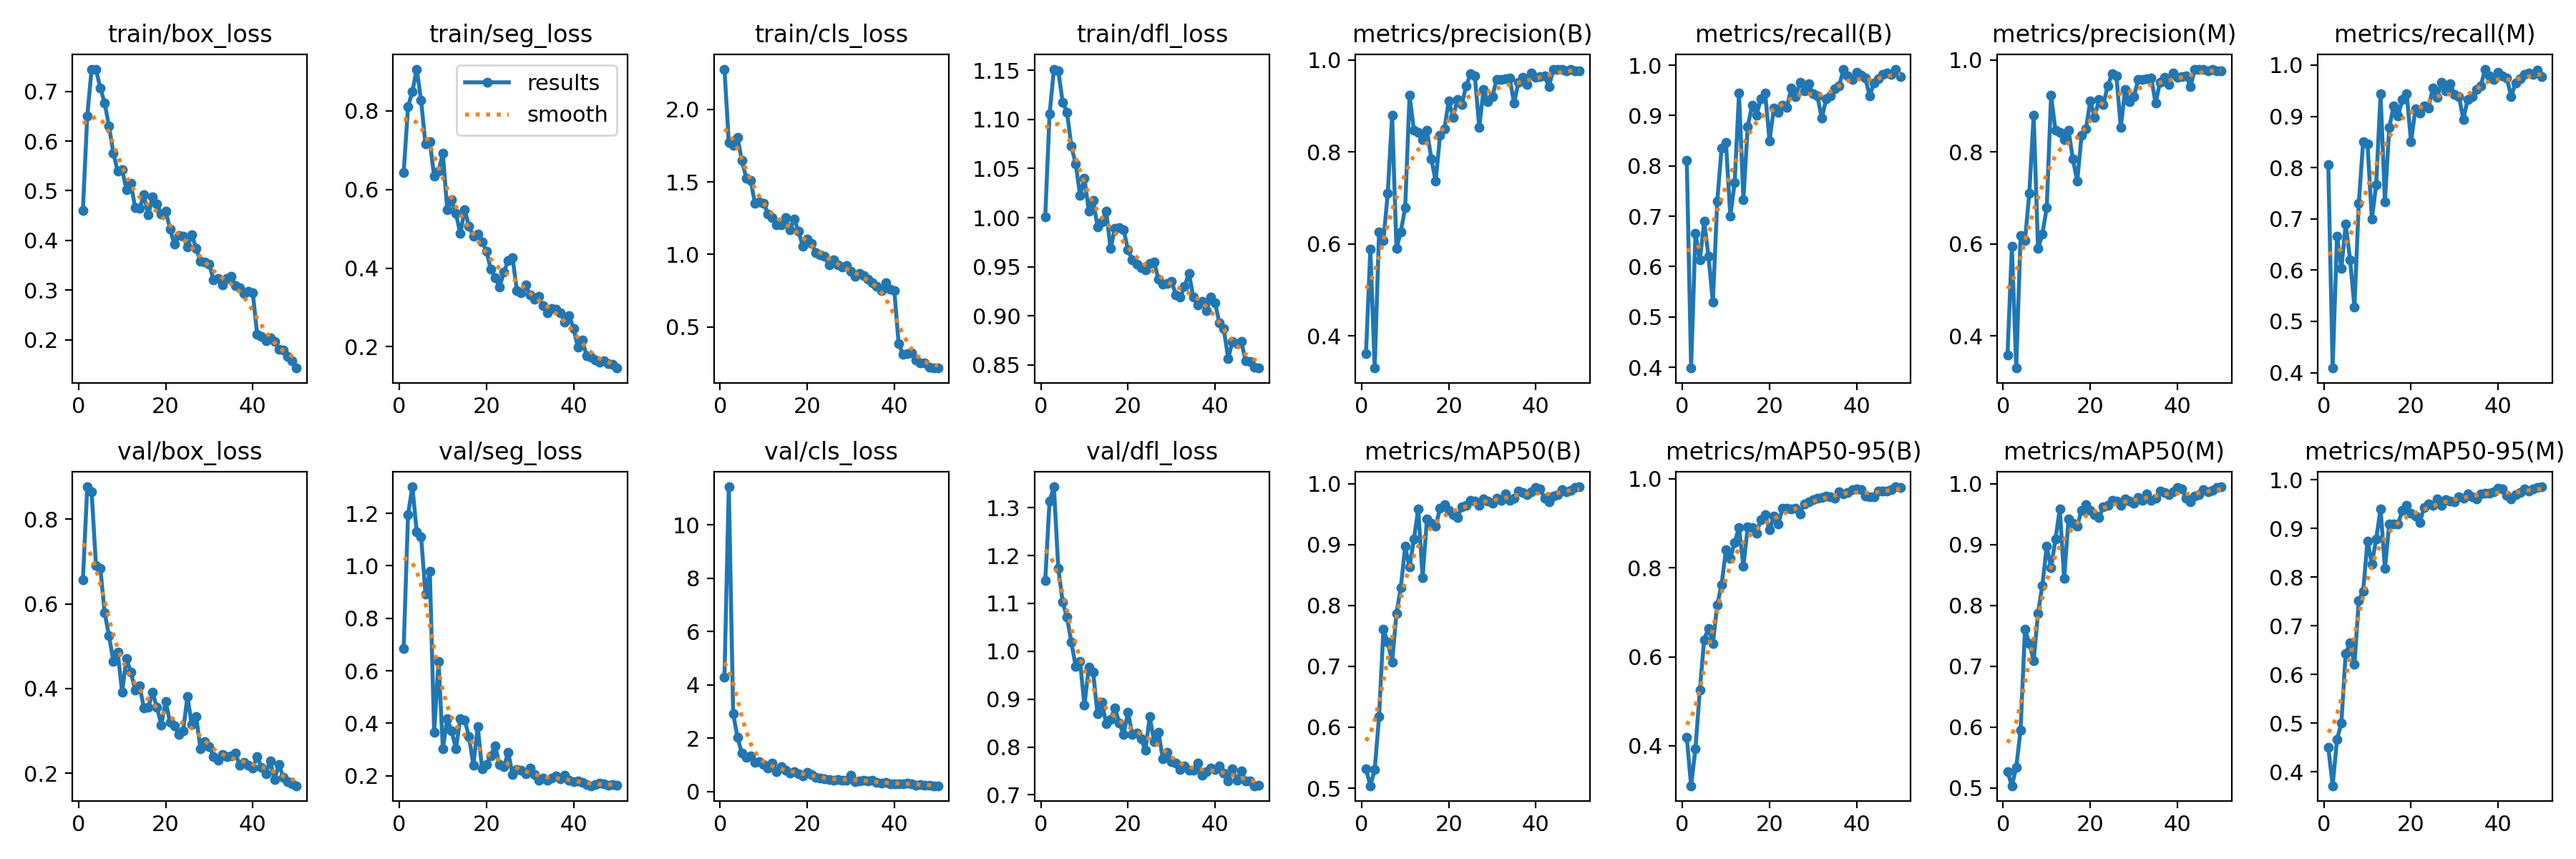

Values plotted in this chart, from the file beside it:
epoch, train/box_loss, train/seg_loss, train/cls_loss, train/dfl_loss, metrics/precision(B), metrics/recall(B), metrics/mAP50(B), metrics/mAP50-95(B), metrics/precision(M), metrics/recall(M), metrics/mAP50(M), metrics/mAP50-95(M), val/box_loss, val/seg_loss, val/cls_loss, val/dfl_loss, lr/pg0, lr/pg1, lr/pg2
1, 0.4609, 0.6426, 2.278, 1.001, 0.3613, 0.8113, 0.5317, 0.4187, 0.3591, 0.8056, 0.5272, 0.4506, 0.6565, 0.6852, 4.279, 1.147, 0.0003688, 0.0003688, 0.0003688
2, 0.6507, 0.8113, 1.772, 1.105, 0.5884, 0.3985, 0.504, 0.3104, 0.5944, 0.4089, 0.5037, 0.3718, 0.8765, 1.195, 11.43, 1.314, 0.0007245, 0.0007245, 0.0007245
3, 0.7449, 0.8492, 1.751, 1.151, 0.3303, 0.6664, 0.5301, 0.394, 0.3303, 0.6664, 0.534, 0.4665, 0.8652, 1.301, 2.922, 1.343, 0.001066, 0.001066, 0.001066
4, 0.7442, 0.9064, 1.808, 1.15, 0.6269, 0.6128, 0.617, 0.525, 0.6189, 0.6032, 0.5955, 0.5011, 0.6904, 1.13, 2.03, 1.173, 0.001045, 0.001045, 0.001045
5, 0.7072, 0.8264, 1.647, 1.118, 0.6068, 0.6895, 0.7607, 0.6387, 0.6068, 0.6895, 0.7603, 0.6439, 0.6842, 1.11, 1.427, 1.103, 0.001045, 0.001045, 0.001045
6, 0.6765, 0.716, 1.528, 1.107, 0.7103, 0.6199, 0.7397, 0.6643, 0.7103, 0.6199, 0.7378, 0.665, 0.5784, 0.8933, 1.288, 1.071, 0.001023, 0.001023, 0.001023
7, 0.6297, 0.7219, 1.511, 1.073, 0.8796, 0.5289, 0.7069, 0.6295, 0.8797, 0.5284, 0.7093, 0.6208, 0.5244, 0.9796, 1.345, 1.019, 0.001001, 0.001001, 0.001001
8, 0.5759, 0.6335, 1.354, 1.055, 0.5897, 0.7301, 0.7869, 0.7168, 0.5897, 0.7301, 0.7869, 0.7526, 0.4644, 0.3655, 1.08, 0.9686, 0.000979, 0.000979, 0.000979
9, 0.539, 0.6467, 1.362, 1.023, 0.6269, 0.8345, 0.8295, 0.762, 0.6218, 0.8499, 0.8328, 0.7707, 0.4857, 0.637, 1.116, 0.9786, 0.000957, 0.000957, 0.000957
10, 0.5426, 0.6922, 1.353, 1.04, 0.6787, 0.8469, 0.8967, 0.8404, 0.6787, 0.8469, 0.8967, 0.8748, 0.3919, 0.3037, 1.002, 0.8872, 0.000935, 0.000935, 0.000935
11, 0.5024, 0.5485, 1.279, 1.007, 0.923, 0.6998, 0.863, 0.821, 0.923, 0.6998, 0.8617, 0.8273, 0.4712, 0.4167, 0.8849, 0.9668, 0.000913, 0.000913, 0.000913
12, 0.5147, 0.5737, 1.254, 1.018, 0.8473, 0.7671, 0.9084, 0.8568, 0.8473, 0.7671, 0.9083, 0.879, 0.4389, 0.3709, 1.059, 0.9567, 0.000891, 0.000891, 0.000891
13, 0.4658, 0.5391, 1.206, 0.9909, 0.8422, 0.944, 0.9584, 0.8905, 0.8422, 0.944, 0.9584, 0.9403, 0.397, 0.304, 0.7432, 0.8689, 0.000869, 0.000869, 0.000869
14, 0.4643, 0.4877, 1.205, 0.996, 0.8276, 0.7335, 0.8461, 0.8031, 0.8276, 0.7335, 0.8441, 0.8179, 0.406, 0.4182, 0.9407, 0.8938, 0.000847, 0.000847, 0.000847
15, 0.4916, 0.5482, 1.256, 1.007, 0.8472, 0.8782, 0.9418, 0.892, 0.8472, 0.8782, 0.9418, 0.9094, 0.3548, 0.413, 0.8069, 0.8494, 0.000825, 0.000825, 0.000825
16, 0.451, 0.5074, 1.171, 0.9684, 0.785, 0.9203, 0.9352, 0.8904, 0.785, 0.9203, 0.9352, 0.91, 0.3559, 0.3492, 0.6854, 0.8577, 0.000803, 0.000803, 0.000803
17, 0.4871, 0.4805, 1.243, 0.9894, 0.7362, 0.9005, 0.9297, 0.8775, 0.7362, 0.9005, 0.9297, 0.9088, 0.391, 0.2407, 0.749, 0.8822, 0.000781, 0.000781, 0.000781
18, 0.4729, 0.4865, 1.161, 0.9898, 0.8357, 0.9326, 0.9594, 0.9084, 0.8357, 0.9326, 0.9564, 0.9375, 0.3555, 0.3887, 0.654, 0.8506, 0.000759, 0.000759, 0.000759
19, 0.4527, 0.4671, 1.057, 0.9879, 0.8497, 0.9444, 0.9649, 0.9193, 0.8497, 0.9444, 0.9649, 0.9474, 0.314, 0.2272, 0.5696, 0.8262, 0.000737, 0.000737, 0.000737
20, 0.4585, 0.4438, 1.107, 0.9672, 0.9113, 0.8498, 0.9562, 0.8848, 0.9113, 0.8498, 0.9562, 0.9315, 0.3694, 0.243, 0.7244, 0.873, 0.000715, 0.000715, 0.000715
21, 0.4235, 0.3972, 1.076, 0.9572, 0.8754, 0.9149, 0.9485, 0.9164, 0.8754, 0.9149, 0.9485, 0.926, 0.3205, 0.2767, 0.6464, 0.8258, 0.000693, 0.000693, 0.000693
22, 0.392, 0.3751, 1.01, 0.9524, 0.9145, 0.9062, 0.9441, 0.8979, 0.9145, 0.9062, 0.9441, 0.9125, 0.3114, 0.3147, 0.5356, 0.8287, 0.000671, 0.000671, 0.000671
23, 0.4104, 0.3524, 0.9954, 0.9493, 0.9026, 0.9201, 0.9615, 0.9339, 0.9026, 0.9201, 0.9615, 0.9437, 0.2918, 0.2419, 0.5058, 0.8174, 0.000649, 0.000649, 0.000649
24, 0.408, 0.3894, 0.9862, 0.9469, 0.9441, 0.9164, 0.9647, 0.9334, 0.9441, 0.9164, 0.9647, 0.9502, 0.2998, 0.2344, 0.4752, 0.7929, 0.000627, 0.000627, 0.000627
25, 0.3866, 0.4198, 0.9275, 0.9536, 0.9697, 0.9548, 0.9725, 0.9315, 0.9697, 0.9548, 0.9725, 0.9472, 0.381, 0.2894, 0.4507, 0.8633, 0.000605, 0.000605, 0.000605
26, 0.4119, 0.4261, 0.9647, 0.9545, 0.9652, 0.9369, 0.9718, 0.9341, 0.9652, 0.9369, 0.9718, 0.9607, 0.3151, 0.2043, 0.4108, 0.8113, 0.000583, 0.000583, 0.000583
27, 0.3835, 0.3425, 0.9254, 0.9374, 0.8538, 0.9661, 0.9647, 0.9215, 0.8538, 0.9661, 0.9647, 0.9483, 0.3337, 0.2244, 0.4441, 0.8308, 0.0005611, 0.0005611, 0.0005611
28, 0.3579, 0.337, 0.9128, 0.9324, 0.9354, 0.9493, 0.9746, 0.9434, 0.9354, 0.9493, 0.9746, 0.9599, 0.2571, 0.2223, 0.4149, 0.775, 0.0005391, 0.0005391, 0.0005391
29, 0.3558, 0.3576, 0.9237, 0.9332, 0.9092, 0.9635, 0.9707, 0.9486, 0.9092, 0.9635, 0.9707, 0.9573, 0.275, 0.2085, 0.4276, 0.7894, 0.0005171, 0.0005171, 0.0005171
30, 0.352, 0.3314, 0.8812, 0.935, 0.9206, 0.9426, 0.9674, 0.9524, 0.9206, 0.9426, 0.9674, 0.9549, 0.2628, 0.2304, 0.616, 0.7693, 0.0004951, 0.0004951, 0.0004951
31, 0.3206, 0.3204, 0.8488, 0.9215, 0.957, 0.9385, 0.9765, 0.9561, 0.957, 0.9385, 0.9765, 0.965, 0.2398, 0.2059, 0.37, 0.7662, 0.0004731, 0.0004731, 0.0004731
32, 0.3229, 0.3276, 0.8694, 0.9189, 0.9583, 0.8942, 0.9725, 0.9584, 0.9583, 0.8942, 0.9725, 0.9617, 0.2311, 0.1836, 0.379, 0.7534, 0.0004511, 0.0004511, 0.0004511
33, 0.3103, 0.3038, 0.8546, 0.9299, 0.9586, 0.9328, 0.9826, 0.9606, 0.9586, 0.9328, 0.9826, 0.972, 0.2443, 0.1908, 0.4302, 0.76, 0.0004291, 0.0004291, 0.0004291
34, 0.3236, 0.287, 0.8303, 0.9435, 0.9606, 0.9384, 0.9726, 0.9591, 0.9606, 0.9384, 0.9726, 0.9655, 0.2388, 0.1822, 0.3801, 0.7511, 0.0004071, 0.0004071, 0.0004071
35, 0.3275, 0.2967, 0.8037, 0.9189, 0.9058, 0.9526, 0.9755, 0.9561, 0.9058, 0.9526, 0.9755, 0.9615, 0.2403, 0.1918, 0.4106, 0.7516, 0.0003851, 0.0003851, 0.0003851
36, 0.3094, 0.2955, 0.7774, 0.9113, 0.9521, 0.9592, 0.9873, 0.9702, 0.9521, 0.9592, 0.9873, 0.9712, 0.2481, 0.1991, 0.3439, 0.7667, 0.0003631, 0.0003631, 0.0003631
37, 0.3044, 0.286, 0.7499, 0.9147, 0.9626, 0.9921, 0.9848, 0.9662, 0.9626, 0.9921, 0.9848, 0.9733, 0.2188, 0.188, 0.3153, 0.7405, 0.0003411, 0.0003411, 0.0003411
38, 0.2933, 0.263, 0.8032, 0.9051, 0.947, 0.9789, 0.9818, 0.9692, 0.947, 0.9789, 0.9818, 0.9722, 0.2265, 0.2018, 0.3367, 0.7488, 0.0003191, 0.0003191, 0.0003191
39, 0.2974, 0.2793, 0.7624, 0.9191, 0.9723, 0.972, 0.9867, 0.9762, 0.9723, 0.972, 0.9867, 0.9762, 0.2192, 0.1832, 0.2869, 0.7558, 0.0002971, 0.0002971, 0.0002971
40, 0.2946, 0.2465, 0.7493, 0.9133, 0.9623, 0.9862, 0.9933, 0.9771, 0.9623, 0.9862, 0.9933, 0.9825, 0.2116, 0.1767, 0.2855, 0.7523, 0.0002751, 0.0002751, 0.0002751
41, 0.2111, 0.1988, 0.3833, 0.8928, 0.9632, 0.9795, 0.9909, 0.9749, 0.9632, 0.9795, 0.9909, 0.9819, 0.2396, 0.1816, 0.2953, 0.761, 0.0002531, 0.0002531, 0.0002531
42, 0.2072, 0.2166, 0.3116, 0.8868, 0.965, 0.9742, 0.9758, 0.9616, 0.965, 0.9742, 0.9758, 0.9676, 0.2137, 0.1742, 0.2968, 0.7456, 0.0002311, 0.0002311, 0.0002311
43, 0.1977, 0.1775, 0.3152, 0.8568, 0.9427, 0.9389, 0.9704, 0.9602, 0.9427, 0.9389, 0.9704, 0.9607, 0.1989, 0.1657, 0.3185, 0.7284, 0.0002091, 0.0002091, 0.0002091
44, 0.203, 0.1737, 0.3196, 0.874, 0.9789, 0.965, 0.9792, 0.9602, 0.9789, 0.965, 0.9792, 0.9698, 0.2297, 0.1623, 0.2888, 0.7547, 0.0001871, 0.0001871, 0.0001871
45, 0.1959, 0.1663, 0.2713, 0.8719, 0.9797, 0.9732, 0.9823, 0.9717, 0.9797, 0.9732, 0.9823, 0.9735, 0.185, 0.1666, 0.2444, 0.7301, 0.0001651, 0.0001651, 0.0001651
46, 0.1813, 0.1614, 0.251, 0.8739, 0.9801, 0.9815, 0.9903, 0.9725, 0.9801, 0.9815, 0.9903, 0.9811, 0.2215, 0.1719, 0.2463, 0.75, 0.0001431, 0.0001431, 0.0001431
47, 0.1788, 0.1653, 0.249, 0.8546, 0.9769, 0.9848, 0.9866, 0.9724, 0.9769, 0.9848, 0.9866, 0.9776, 0.1898, 0.1697, 0.2407, 0.7296, 0.0001211, 0.0001211, 0.0001211
48, 0.166, 0.1568, 0.2225, 0.8537, 0.9799, 0.982, 0.9888, 0.976, 0.9799, 0.982, 0.9888, 0.981, 0.1805, 0.165, 0.2224, 0.7289, 9.9101e-05, 9.9101e-05, 9.9101e-05
49, 0.1574, 0.1546, 0.2159, 0.848, 0.9767, 0.9908, 0.9937, 0.9819, 0.9767, 0.9908, 0.9937, 0.9839, 0.1751, 0.1655, 0.2144, 0.7191, 7.7103e-05, 7.7103e-05, 7.7103e-05
50, 0.1429, 0.1459, 0.2179, 0.8469, 0.9769, 0.978, 0.9947, 0.9803, 0.9769, 0.978, 0.9947, 0.9859, 0.1705, 0.1649, 0.2129, 0.7202, 5.5106e-05, 5.5106e-05, 5.5106e-05
